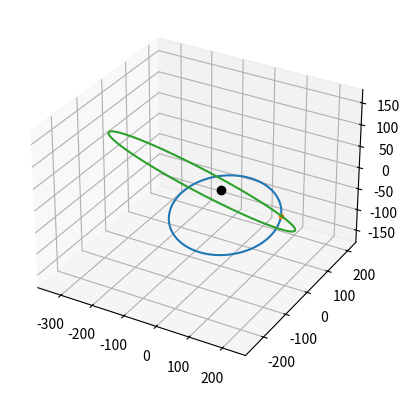

Source code (Python):
import numpy as np
import matplotlib.pyplot as plt
from mpl_toolkits.mplot3d import Axes3D

#Required functions:

def stumpff_S(z):
    if z > 0:
        x = np.sqrt(z)
        return (x - np.sin(x))/(x)**3
    elif z < 0:
        y = np.sqrt(-z)
        return (np.sinh(y) - y)/(y)**3
    else:
        return (1/6)
        
def stumpff_C(z):
    if z > 0:
        return (1 - np.cos(np.sqrt(z)))/z
    elif z < 0:
        return (np.cosh(np.sqrt(-z)) - 1)/(-z)
    else:
        return(1/2)

def find_f_x(x, r0, a):
    A = x**2/r0
    B = stumpff_C(x**2/a)
    return 1 - A*B

def find_g_x(x, dt, mu, a):
    A = x**3/np.sqrt(mu)
    return dt - A*stumpff_S(x**2/a)

def find_f_dot_x(x, mu, r, r0, a):
    A = np.sqrt(mu)/(r*r0)
    B = stumpff_S(x**2/a)*(x**3/a)
    return A*(B - x)

def find_g_dot_x(x, r, a):
    A = x**2/r
    return 1 - A*stumpff_C(x**2/a)

def dt_from_x(x, args):
    r0, vr0, mu, a = args
    #Equation 3.46
    A = (r0*vr0/np.sqrt(mu))*(x**2)*stumpff_C(x**2/a)
    B = (1 - r0/a)*(x**3)*stumpff_S(x**2/a)
    C = r0*x
    LHS = A + B + C
    return LHS/np.sqrt(mu)
    
def r_from_x(r0_vector, v0_vector, x, dt, a, mu):
    r0 = np.linalg.norm(r0_vector)
    f = find_f_x(x, r0, a)
    g = find_g_x(x, dt, mu, a)
    return f*r0_vector + g*v0_vector

def e_from_r0v0(r0_v, v0_v, mu):
    r0_vector = np.array(r0_v)
    v0_vector = np.array(v0_v)
    
    r0 = np.linalg.norm(r0_vector)
    v0 = np.linalg.norm(v0_vector)
    vr0 = np.dot(r0_vector, v0_vector)/r0

    #Find eccentricity
    A = (v0**2 - (mu/r0))*r0_vector
    B = -r0*vr0*v0_vector
    e_vector = (1/mu)*(A + B)
    e = np.linalg.norm(e_vector)
    return e

#Actual functions:

def orbit_r0v0(r0_v, v0_v, mu, resolution=1000, hyp_span=1):
    r0_vector = np.array(r0_v)
    v0_vector = np.array(v0_v)
    
    #Use Algorithm 3.4
    r0 = np.linalg.norm(r0_vector)
    v0 = np.linalg.norm(v0_vector)

    vr0 = np.dot(r0_vector, v0_vector)/r0
    a_orbit = 1/((2/r0) - (v0**2/mu))
    
    #Check for orbit type, define x_range
    #resolution = number of points plotted
    #span = width of parabolic orbit plotted\

    e = e_from_r0v0(r0_v, v0_v, mu)
    if e >= 1:
        x_max = np.sqrt(np.abs(a_orbit))
        x_array = np.linspace(-hyp_span*x_max, hyp_span*x_max, resolution)
        pos_array = np.array([r_from_x(r0_vector, v0_vector,
                              x, dt_from_x(x, [r0, vr0, mu, a_orbit]),
                              a_orbit, mu) for x in x_array])         
        
    else:
        x_max = np.sqrt(a_orbit)*(2*np.pi)
        x_array = np.linspace(0, x_max, resolution)
        pos_array = np.array([r_from_x(r0_vector, v0_vector,
                              x, dt_from_x(x, [r0, vr0, mu, a_orbit]),
                              a_orbit, mu) for x in x_array]) 
    
    return pos_array

def maneuver_plot(r0_v, v0_v, dv_v, mu, resolution=1000, hyp_span=1):
    #Plot initial orbit
    initial_orbit = orbit_r0v0(r0_v, v0_v, mu, resolution=resolution,
                               hyp_span=hyp_span)
      
    fig = plt.figure(dpi = 120)
    ax = fig.add_subplot(111, projection='3d')
    ax.plot(initial_orbit[:, 0], initial_orbit[:, 1],
            initial_orbit[:, 2])
    ax.plot([np.array(r0_v)[0]], [np.array(r0_v)[1]],
             [np.array(r0_v)[2]], '.')
    ax.plot([0], [0], [0], 'o', color='k') 
    
    #Find new orbit
    v0_dv = np.array(v0_v) + np.array(dv_v)
    new_orbit = orbit_r0v0(r0_v, v0_dv, mu, resolution=resolution,
                           hyp_span=hyp_span)
    
    #Plot new orbit 
    ax.plot(new_orbit[:, 0], new_orbit[:, 1],
            new_orbit[:, 2])

######

#Units of r0 in km, v0 in km/s, mu in km3/s2
#Change units as necessary (all consistent)
#mu is G*M, m mass of primary body, G is gravitational constant

maneuver_plot([203, -30, 0],
              [-18, 33, 0],
              [23, 1, -30],
              344000, hyp_span=5)

